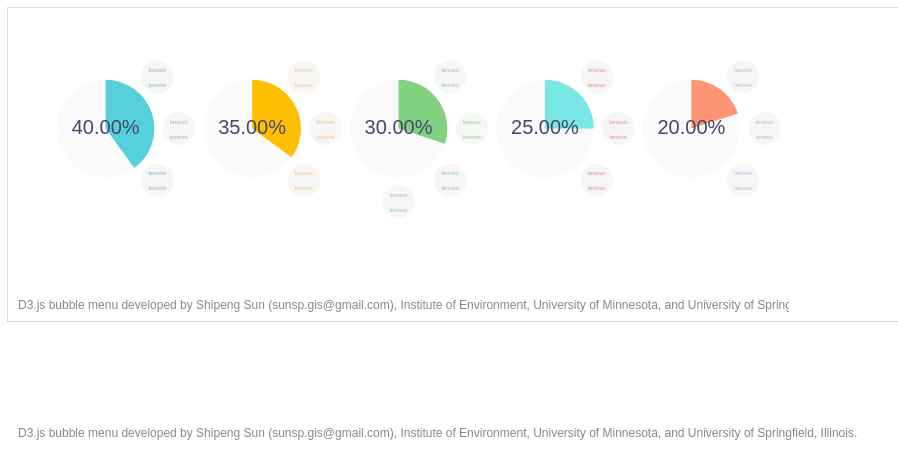
D3 v3 page, settled after 480 driven frames (8 s of simulated time); the page loaded 1 data file(s).


var w = 1200;
var h = Math.ceil(w * 0.7);
var oR = 0;
var nTop = 0;

var svgContainer = d3.select("#mainBubble")
    .style("height", h + "px");

var svg = d3.select("#mainBubble").append("svg")
    .attr("class", "mainBubbleSVG")
    .attr("width", w)
    .attr("height", h)
    .on("mouseleave", function() {
        return resetBubbles();
    });

var mainNote = svg.append("text")
    .attr("id", "bubbleItemNote")
    .attr("x", 10)
    .attr("y", w / 2 - 15)
    .attr("font-size", 12)
    .attr("dominant-baseline", "middle")
    .attr("alignment-baseline", "middle")
    .style("fill", "#888888")
    .text(function(d) {
        return "D3.js bubble menu developed by Shipeng Sun (sunsp.gis@gmail.com), Institute of Environment, University of Minnesota, and University of Springfield, Illinois.";
    });


d3.json("./js/main_bubble.json", function(error, root) {
    console.log(error);




    var bubbleObj = svg.selectAll(".topBubble")
        .data(root.children)
        .enter().append("g")
        .attr("id", function(d, i) {
            return "topBubbleAndText_" + i
        });

    console.log(root);
    nTop = root.children.length;
    oR = w / (1 + 3 * nTop);

    h = Math.ceil(w / nTop * 2);
    svgContainer.style("height", h + "px");

    var colVals = d3.scale.category10();

    bubbleObj.append("circle")
        .attr("class", "topBubble")
        .attr("id", function(d, i) {
            return "topBubble" + i;
        })
        .attr("r", function(d) {
            return oR;
        })
        .attr("cx", function(d, i) {
            return oR * (3 * (1 + i) - 1);
        })
        .attr("cy", (h + oR) / 3)
        .style("fill", function(d, i) {
            // return colVals(i);
            return "#eee";
        }) // #1f77b4
        .style("opacity", 0.3)
        .on("mouseover", function(d, i) {
            return activateBubble(d, i);
        });



    /**
     *  扇形绘制 begin
     */

    //var _data = d3.layout.pie().sort(null).value(function(d) {return d.value;})(root.children);

    var partBubbleObj = bubbleObj.append("g").attr('class', 'partBubble').attr("transform", function(d, i) {
        var cx = oR * (3 * (1 + i) - 1);
        var cy = (h + oR) / 3;
        return "translate(" + cx + "," + cy + ")";
    });

    partBubbleObj.append("path").attr("class", 'partBubblePath').style("fill", function(d) {
            return d.color;
        })
        // .style("stroke", function(d) { return d.data.color; })
        .attr("d", function(d, i) {

            return pieTop(d, oR, oR, 0);

        });
    /**
     * 扇形绘制 end
     */


    bubbleObj.append("text")
        .attr("class", "topBubbleText")
        .attr("x", function(d, i) {
            return oR * (3 * (1 + i) - 1);
        })
        .attr("y", (h + oR) / 3)
        .style("fill", function(d, i) {

            //return colVals(i);
            return "#444867";
        }) // #1f77b4
        .attr("font-size", 20)
        .attr("text-anchor", "middle")
        .attr("dominant-baseline", "middle")
        .attr("alignment-baseline", "middle")
        .text(function(d) {

            // return d.name
            return (d.value * 100).toFixed(2) + '%';
        })
        .on("mouseover", function(d, i) {
            return activateBubble(d, i);
        });


    for (var iB = 0; iB < nTop; iB++) {
        var childBubbles = svg.selectAll(".childBubble" + iB)
            .data(root.children[iB].children)
            .enter().append("g");

        //var nSubBubble = Math.floor(root.children[iB].children.length/2.0);   




        childBubbles.append("circle")
            .attr("class", "childBubble" + iB)
            .attr("id", function(d, i) {
                return "childBubble_" + iB + "sub_" + i;
            })
            .attr("r", function(d) {
                return oR / 3.0;
            })
            .attr("cx", function(d, i) {
                return (oR * (3 * (iB + 1) - 1) + oR * 1.5 * Math.cos((i - 1) * 45 / 180 * 3.1415926));
            })
            .attr("cy", function(d, i) {
                return ((h + oR) / 3 + oR * 1.5 * Math.sin((i - 1) * 45 / 180 * 3.1415926));
            })
            .attr("cursor", "pointer")
            .style("opacity", 0.5)
            .style("fill", "#eee")
            .on("click", function(d, i) {
                window.open(d.address);
            })
            .on("mouseover", function(d, i) {
                //window.alert("say something");
                var noteText = "";
                if (d.note == null || d.note == "") {
                    noteText = d.address;
                } else {
                    noteText = d.note;
                }
                d3.select("#bubbleItemNote").text(noteText);
            })
            .append("svg:title")
            .text(function(d) {
                return d.address;
            });


        var childText = childBubbles.append("text")
            .attr("class", "childBubbleText" + iB)
            .attr("x", function(d, i) {
                return (oR * (3 * (iB + 1) - 1) + oR * 1.5 * Math.cos((i - 1) * 45 / 180 * 3.1415926));
            })
            .attr("y", function(d, i) {
                return ((h + oR) / 3 + oR * 1.5 * Math.sin((i - 1) * 45 / 180 * 3.1415926)) - 5;
            })
            .style("opacity", 0.5)
            .attr("text-anchor", "middle")
            .style("fill", function(d, i) {
                return colVals(iB);
            }) // #1f77b4
            .attr("font-size", 6)
            .attr("cursor", "pointer")
            .text(function(d) {
                return 'lenovo';
            })
            .on("click", function(d, i) {
                window.open(d.address);
            });

        var childText2 = childBubbles.append("text")
            .attr("class", "childBubbleText" + iB + '2')
            .attr("x", function(d, i) {
                return (oR * (3 * (iB + 1) - 1) + oR * 1.5 * Math.cos((i - 1) * 45 / 180 * 3.1415926));
            })
            .attr("y", function(d, i) {
                return ((h + oR) / 3 + oR * 1.5 * Math.sin((i - 1) * 45 / 180 * 3.1415926)) + 10;
            })
            .style("opacity", 0.5)
            .attr("text-anchor", "middle")
            .style("fill", function(d, i) {
                return colVals(iB);
            }) // #1f77b4
            .attr("font-size", 6)
            .attr("cursor", "pointer")
            .text(function(d) {
                return 'lenovo';
            })
            .on("click", function(d, i) {
                window.open(d.address);
            });





    }


});


/**
 * [resetBubbles 重置图形]
 * @return {[type]} [description]
 */
resetBubbles = function() {
    w = window.innerWidth * 0.68 * 0.95;
    oR = w / (1 + 3 * nTop);

    h = Math.ceil(w / nTop * 2);
    svgContainer.style("height", h + "px");

    mainNote.attr("y", h - 15);

    svg.attr("width", w);
    svg.attr("height", h);

    d3.select("#bubbleItemNote").text("D3.js bubble menu developed by Shipeng Sun (sunsp.gis@gmail.com), Institute of Environment, University of Minnesota, and University of Springfield, Illinois.");

    var t = svg.transition()
        .duration(650);

    t.selectAll(".topBubble")
        .attr("r", function(d) {
            return oR;
        })
        .attr("cx", function(d, i) {
            return oR * (3 * (1 + i) - 1);
        })
        .attr("cy", (h + oR) / 3);

    /**
     *  扇形绘制 begin
     */

    t.selectAll('.partBubble').attr("transform", function(d, i) {
        var cx = oR * (3 * (1 + i) - 1);
        var cy = (h + oR) / 3;
        return "translate(" + cx + "," + cy + ")";
    });

    t.selectAll(".partBubblePath").attr('d', function(d, i) {

        return pieTop(d, oR, oR, 0);

    });

    /**
     * 扇形绘制 end
     */




    t.selectAll(".topBubbleText")
        .attr("font-size", 20)
        .attr("x", function(d, i) {
            return oR * (3 * (1 + i) - 1);
        })
        .attr("y", (h + oR) / 3);


    for (var k = 0; k < nTop; k++) {

        t.selectAll(".childBubbleText" + k)
            .attr("x", function(d, i) {
                return (oR * (3 * (k + 1) - 1) + oR * 1.5 * Math.cos((i - 1) * 45 / 180 * 3.1415926));
            })
            .attr("y", function(d, i) {
                return ((h + oR) / 3 + oR * 1.5 * Math.sin((i - 1) * 45 / 180 * 3.1415926)) - 5;
            })
            .attr("font-size", 6)
            .style("opacity", 0.5);

        t.selectAll(".childBubbleText" + k + '2')
            .attr("x", function(d, i) {
                return (oR * (3 * (k + 1) - 1) + oR * 1.5 * Math.cos((i - 1) * 45 / 180 * 3.1415926));
            })
            .attr("y", function(d, i) {
                return ((h + oR) / 3 + oR * 1.5 * Math.sin((i - 1) * 45 / 180 * 3.1415926)) + 10;
            })
            .attr("font-size", 6)
            .style("opacity", 0.5);



        t.selectAll(".childBubble" + k)
            .attr("r", function(d) {
                return oR / 3.0;
            })
            .style("opacity", 0.5)
            .attr("cx", function(d, i) {
                return (oR * (3 * (k + 1) - 1) + oR * 1.5 * Math.cos((i - 1) * 45 / 180 * 3.1415926));
            })
            .attr("cy", function(d, i) {
                return ((h + oR) / 3 + oR * 1.5 * Math.sin((i - 1) * 45 / 180 * 3.1415926));
            });

    }
}


/**
 * [activateBubble 事件处理程序]
 * @param  {[type]} d [description]
 * @param  {[type]} i [description]
 * @return {[type]}   [description]
 */
function activateBubble(d, i) {
    // increase this bubble and decrease others
    var t = svg.transition()
        .duration(d3.event.altKey ? 7500 : 350);

    t.selectAll(".topBubble")
        .attr("cx", function(d, ii) {
            if (i == ii) {
                // Nothing to change
                return oR * (3 * (1 + ii) - 1) - 0.6 * oR * (ii - 1);
            } else {
                // Push away a little bit
                if (ii < i) {
                    // left side
                    return oR * 0.6 * (3 * (1 + ii) - 1);
                } else {
                    // right side
                    return oR * (nTop * 3 + 1) - oR * 0.6 * (3 * (nTop - ii) - 1);
                }
            }
        })
        .attr("r", function(d, ii) {
            if (i == ii)
                return oR * 1.8;
            else
                return oR * 0.8;
        });


    /**
     * 扇形绘制 begin
     */

    t.selectAll('.partBubble').attr("transform", function(d, ii) {

        var cx = function() {
            if (i == ii) {
                // Nothing to change
                return oR * (3 * (1 + ii) - 1) - 0.6 * oR * (ii - 1);
            } else {
                // Push away a little bit
                if (ii < i) {
                    // left side
                    return oR * 0.6 * (3 * (1 + ii) - 1);
                } else {
                    // right side
                    return oR * (nTop * 3 + 1) - oR * 0.6 * (3 * (nTop - ii) - 1);
                }
            }
        }();



        var cy = (h + oR) / 3;
        return "translate(" + cx + "," + cy + ")";
    });

    t.selectAll(".partBubblePath").attr('d', function(d, ii) {
        var wh = 0;
        if (i == ii)
            wh = oR * 1.8;
        else
            wh = oR * 0.8;
        return pieTop(d, wh, wh, 0);
    });
    /**
     * 扇形绘制 end
     */



    t.selectAll(".topBubbleText")
        .attr("x", function(d, ii) {
            if (i == ii) {
                // Nothing to change
                return oR * (3 * (1 + ii) - 1) - 0.6 * oR * (ii - 1);
            } else {
                // Push away a little bit
                if (ii < i) {
                    // left side
                    return oR * 0.6 * (3 * (1 + ii) - 1);
                } else {
                    // right side
                    return oR * (nTop * 3 + 1) - oR * 0.6 * (3 * (nTop - ii) - 1);
                }
            }
        })
        .attr("font-size", function(d, ii) {
            if (i == ii)
                return 20 * 1.5;
            else
                return 20 * 0.6;
        });

    var signSide = -1;
    for (var k = 0; k < nTop; k++) {
        signSide = 1;
        if (k < nTop / 2) signSide = 1;

        t.selectAll(".childBubbleText" + k)
            .attr("x", function(d, i) {
                return (oR * (3 * (k + 1) - 1) - 0.6 * oR * (k - 1) + signSide * oR * 2.5 * Math.cos((i - 1) * 45 / 180 * 3.1415926));
            })
            .attr("y", function(d, i) {
                return ((h + oR) / 3 + signSide * oR * 2.5 * Math.sin((i - 1) * 45 / 180 * 3.1415926)) - 5;
            })
            .attr("font-size", function() {
                return (k == i) ? 12 : 6;
            })
            .style("opacity", function() {
                return (k == i) ? 1 : 0;
            });


        t.selectAll(".childBubbleText" + k + '2')
            .attr("x", function(d, i) {
                return (oR * (3 * (k + 1) - 1) - 0.6 * oR * (k - 1) + signSide * oR * 2.5 * Math.cos((i - 1) * 45 / 180 * 3.1415926));
            })
            .attr("y", function(d, i) {
                return ((h + oR) / 3 + signSide * oR * 2.5 * Math.sin((i - 1) * 45 / 180 * 3.1415926)) + 10;
            })
            .attr("font-size", function() {
                return (k == i) ? 12 : 6;
            })
            .style("opacity", function() {
                return (k == i) ? 1 : 0;
            });





        t.selectAll(".childBubble" + k)
            .attr("cx", function(d, i) {
                return (oR * (3 * (k + 1) - 1) - 0.6 * oR * (k - 1) + signSide * oR * 2.5 * Math.cos((i - 1) * 45 / 180 * 3.1415926));
            })
            .attr("cy", function(d, i) {
                return ((h + oR) / 3 + signSide * oR * 2.5 * Math.sin((i - 1) * 45 / 180 * 3.1415926));
            })
            .attr("r", function() {
                return (k == i) ? (oR * 0.55) : (oR / 3.0);
            })
            .style("opacity", function() {
                return (k == i) ? 1 : 0;
            });
    }
}



/**
 * [pieTop 扇形图绘制]
 * @param  {[type]} d  [description]
 * @param  {[type]} rx [description]
 * @param  {[type]} ry [description]
 * @param  {[type]} ir [description]
 * @return {[type]}    [description]
 */
function pieTop(d, rx, ry, ir) {

    d.startAngle = Math.PI * 2 * 0.75;
    d.endAngle = Math.PI * 2 * (0.75 + d.value);

    if (d.endAngle - d.startAngle == 0) return "M 0 0";

    var sx = rx * Math.cos(d.startAngle),
        sy = ry * Math.sin(d.startAngle),
        ex = rx * Math.cos(d.endAngle),
        ey = ry * Math.sin(d.endAngle);

    var ret = [];
    ret.push("M", sx, sy, "A", rx, ry, "0", (d.endAngle - d.startAngle > Math.PI ? 1 : 0), "1", ex, ey, "L", ir * ex, ir * ey);
    ret.push("A", ir * rx, ir * ry, "0", (d.endAngle - d.startAngle > Math.PI ? 1 : 0), "0", ir * sx, ir * sy, "z");
    return ret.join(" ");
}

window.onresize = resetBubbles;


### data: js/main_bubble.json
{
 "name": "bubble",
 "children": [
  {
   "name": "Atlas",
   "description": "Atlas of Global Agriculture",
   "value": 0.4,
   "color": "#56D1DB",
   "children": [
    "{... 3 keys}",
    "{... 2 keys}",
    "{... 3 keys}"
   ]
  },
  {
   "name": "AgLab",
   "description": "Virtual Lab of Global Agriculture",
   "value": 0.35,
   "color": "#FFBF01",
   "children": [
    "{... 3 keys}",
    "{... 3 keys}",
    "{... 2 keys}"
   ]
  },
  {
   "name": "Nutshell",
   "description": "Profiles of Country",
   "value": 0.3,
   "color": "#81D181",
   "children": [
    "{... 2 keys}",
    "{... 2 keys}",
    "{... 2 keys}",
    "{... 2 keys}"
   ]
  },
  {
   "name": "Data",
   "description": "Crop Data in 5 minutes grid",
   "value": 0.25,
   "color": "#78E7E6",
   "children": [
    "{... 2 keys}",
    "{... 2 keys}",
    "{... 2 keys}"
   ]
  },
  {
   "name": "Data",
   "description": "Crop Data in 5 minutes grid",
   "value": 0.2,
   "color": "#FF9474",
   "children": [
    "{... 2 keys}",
    "{... 2 keys}",
    "{... 2 keys}"
   ]
  }
 ]
}